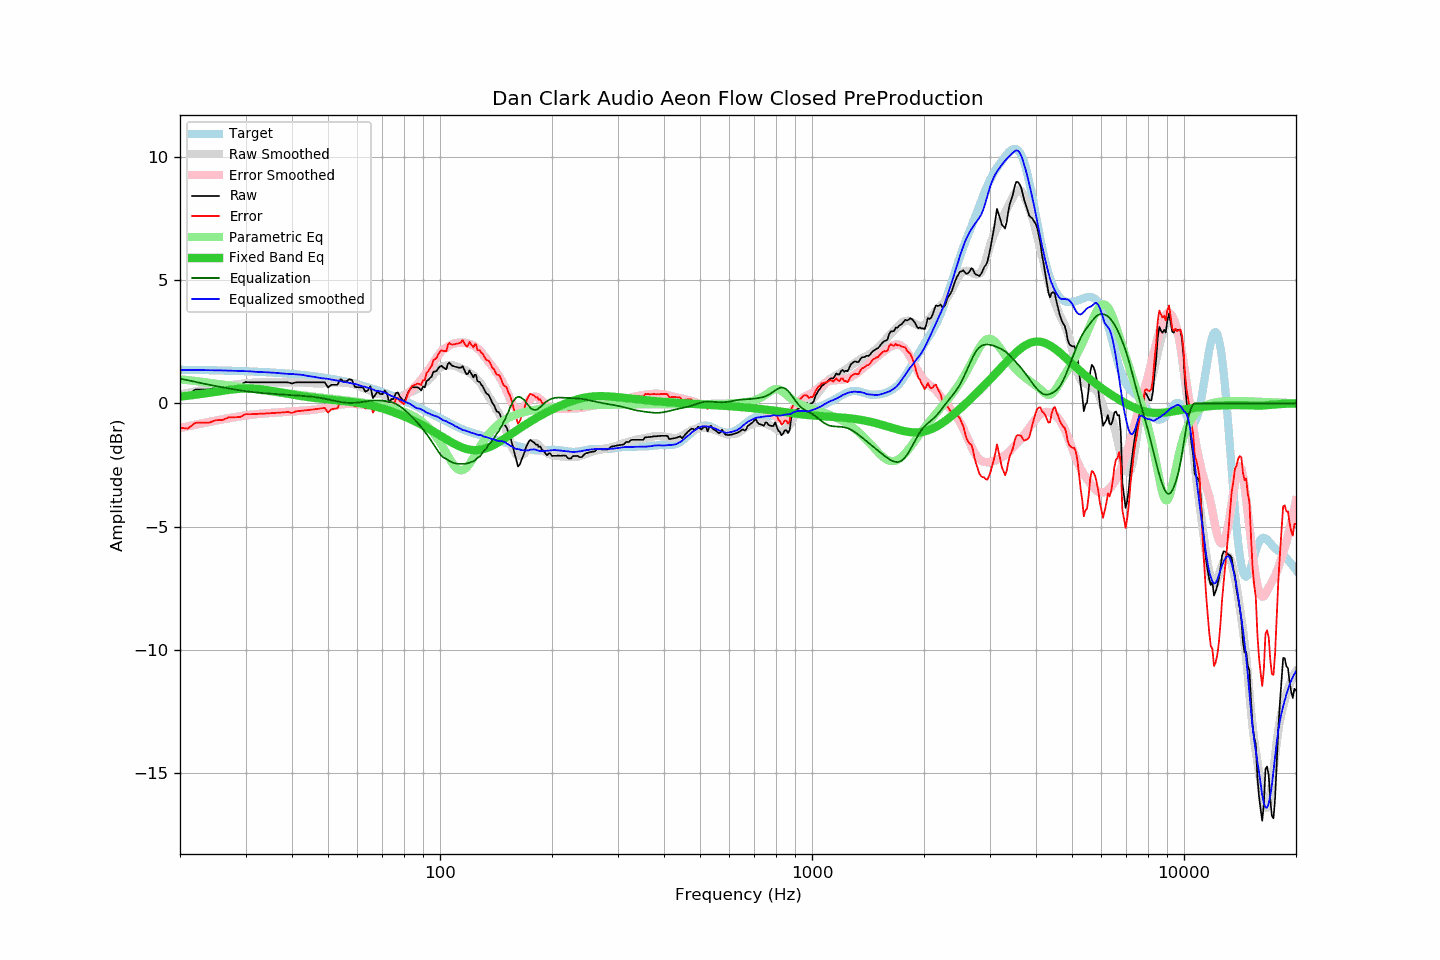

Values plotted in this chart, from the file beside it:
frequency, raw, error, smoothed, error_smoothed, equalization, parametric_eq, equalized_raw, equalized_smoothed, target
20, 0.37, -0.99, 0.35, -1.00, 1.00, 0.27, 1.37, 1.35, 1.36
21, 0.33, -1.03, 0.42, -0.93, 0.93, 0.31, 1.26, 1.35, 1.36
22, 0.56, -0.79, 0.48, -0.87, 0.87, 0.35, 1.43, 1.35, 1.35
23, 0.56, -0.79, 0.54, -0.81, 0.81, 0.39, 1.37, 1.35, 1.35
24, 0.56, -0.78, 0.59, -0.75, 0.75, 0.43, 1.31, 1.34, 1.34
25, 0.65, -0.69, 0.64, -0.70, 0.70, 0.47, 1.35, 1.34, 1.34
26, 0.65, -0.68, 0.68, -0.65, 0.65, 0.51, 1.30, 1.33, 1.33
27, 0.75, -0.57, 0.72, -0.60, 0.60, 0.54, 1.36, 1.33, 1.32
28, 0.75, -0.57, 0.76, -0.56, 0.56, 0.57, 1.31, 1.32, 1.32
29, 0.75, -0.56, 0.79, -0.53, 0.53, 0.59, 1.28, 1.31, 1.31
30, 0.86, -0.44, 0.81, -0.49, 0.49, 0.60, 1.35, 1.30, 1.30
31, 0.85, -0.44, 0.83, -0.46, 0.46, 0.60, 1.32, 1.29, 1.29
32, 0.85, -0.43, 0.84, -0.44, 0.44, 0.59, 1.29, 1.28, 1.28
33, 0.85, -0.42, 0.85, -0.42, 0.42, 0.57, 1.27, 1.27, 1.27
34, 0.85, -0.41, 0.86, -0.41, 0.41, 0.54, 1.26, 1.26, 1.26
35, 0.85, -0.40, 0.86, -0.39, 0.39, 0.52, 1.24, 1.25, 1.25
36, 0.85, -0.39, 0.86, -0.38, 0.38, 0.48, 1.23, 1.24, 1.24
37, 0.85, -0.38, 0.85, -0.37, 0.37, 0.45, 1.22, 1.22, 1.23
38, 0.85, -0.37, 0.85, -0.35, 0.35, 0.42, 1.20, 1.21, 1.22
39, 0.85, -0.35, 0.85, -0.34, 0.34, 0.39, 1.19, 1.19, 1.20
40, 0.80, -0.39, 0.86, -0.33, 0.33, 0.36, 1.13, 1.19, 1.19
41, 0.85, -0.33, 0.86, -0.32, 0.32, 0.33, 1.17, 1.18, 1.18
42, 0.85, -0.31, 0.85, -0.31, 0.31, 0.30, 1.16, 1.16, 1.16
43, 0.85, -0.29, 0.85, -0.30, 0.30, 0.28, 1.15, 1.14, 1.15
44, 0.85, -0.28, 0.83, -0.28, 0.28, 0.26, 1.13, 1.11, 1.13
45, 0.85, -0.26, 0.82, -0.27, 0.27, 0.24, 1.12, 1.09, 1.11
46, 0.85, -0.24, 0.81, -0.26, 0.26, 0.22, 1.11, 1.07, 1.09
47, 0.85, -0.22, 0.81, -0.24, 0.24, 0.20, 1.09, 1.04, 1.08
48, 0.85, -0.21, 0.80, -0.21, 0.21, 0.19, 1.06, 1.02, 1.06
49, 0.85, -0.19, 0.82, -0.18, 0.18, 0.17, 1.04, 1.01, 1.04
50, 0.64, -0.37, 0.84, -0.16, 0.16, 0.16, 0.80, 0.99, 1.02
51, 0.75, -0.24, 0.84, -0.13, 0.13, 0.14, 0.88, 0.97, 0.99
52, 0.75, -0.22, 0.84, -0.10, 0.10, 0.13, 0.85, 0.94, 0.97
53, 0.75, -0.20, 0.85, -0.07, 0.07, 0.12, 0.83, 0.92, 0.95
54, 0.98, 0.06, 0.85, -0.05, 0.05, 0.11, 1.03, 0.90, 0.92
55, 0.89, -0.01, 0.83, -0.04, 0.04, 0.09, 0.93, 0.86, 0.90
56, 0.89, 0.02, 0.83, -0.02, 0.02, 0.08, 0.91, 0.86, 0.88
57, 0.98, 0.13, 0.82, -0.01, 0.01, 0.07, 0.99, 0.83, 0.85
58, 0.94, 0.12, 0.79, -0.01, 0.01, 0.05, 0.95, 0.80, 0.82
59, 0.67, -0.12, 0.76, -0.02, 0.02, 0.04, 0.69, 0.78, 0.80
60, 0.65, -0.12, 0.73, -0.03, 0.03, 0.02, 0.68, 0.76, 0.77
61, 0.65, -0.09, 0.67, -0.04, 0.04, 0.00, 0.69, 0.72, 0.74
62, 0.65, -0.06, 0.63, -0.06, 0.06, -0.02, 0.71, 0.68, 0.71
63, 0.47, -0.21, 0.60, -0.07, 0.07, -0.04, 0.54, 0.67, 0.68
64, 0.53, -0.12, 0.54, -0.09, 0.09, -0.06, 0.62, 0.63, 0.65
65, 0.69, 0.07, 0.51, -0.10, 0.10, -0.08, 0.80, 0.61, 0.62
66, 0.21, -0.38, 0.45, -0.11, 0.11, -0.10, 0.32, 0.56, 0.59
67, 0.34, -0.22, 0.40, -0.12, 0.12, -0.13, 0.46, 0.52, 0.56
68, 0.49, -0.03, 0.38, -0.12, 0.12, -0.16, 0.61, 0.50, 0.52
69, 0.38, -0.11, 0.38, -0.11, 0.11, -0.18, 0.49, 0.49, 0.49
70, 0.37, -0.09, 0.36, -0.11, 0.11, -0.21, 0.48, 0.47, 0.46
71, 0.52, 0.10, 0.34, -0.10, 0.10, -0.24, 0.62, 0.43, 0.42
72, 0.41, 0.02, 0.30, -0.08, 0.08, -0.27, 0.50, 0.39, 0.39
73, 0.02, -0.33, 0.28, -0.07, 0.07, -0.30, 0.09, 0.35, 0.36
74, 0.17, -0.15, 0.25, -0.05, 0.05, -0.33, 0.22, 0.30, 0.32
75, 0.17, -0.11, 0.24, -0.02, 0.02, -0.36, 0.19, 0.26, 0.29
76, 0.41, 0.16, 0.26, 0.02, -0.02, -0.39, 0.39, 0.24, 0.25
77, 0.44, 0.23, 0.25, 0.07, -0.07, -0.42, 0.37, 0.18, 0.21
78, 0.27, 0.09, 0.27, 0.12, -0.12, -0.46, 0.15, 0.15, 0.18
79, 0.17, 0.03, 0.30, 0.18, -0.18, -0.49, -0.01, 0.12, 0.14
... 553 more rows
